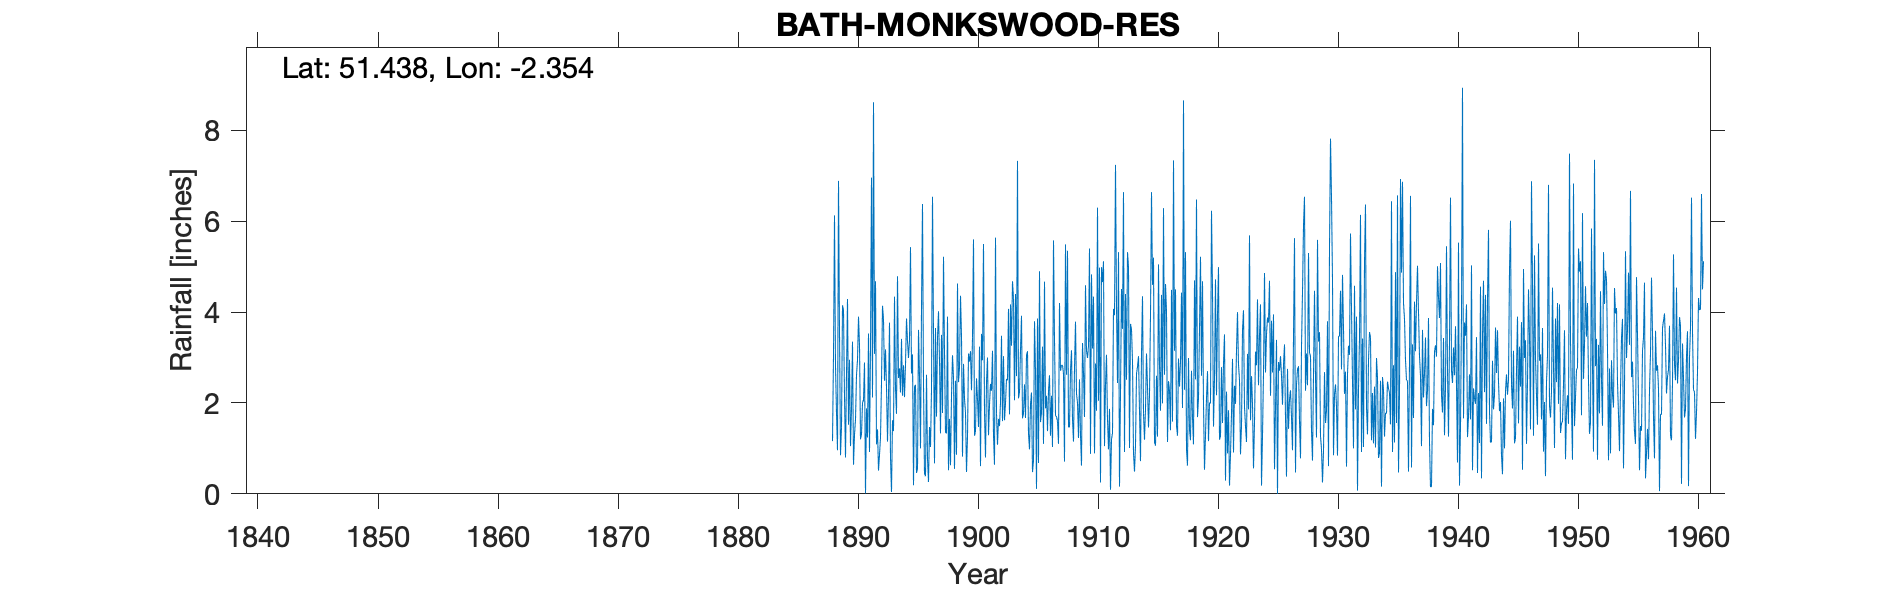

Source data for this figure (header and first rows):
BATH MONKSWOOD RESERVOIR, , , , , , , , , , , , , , , , , , , , , , , 
Grid ref, ST755711, Long, -2.354, Lat, 51.44, Elevation, 365, ft, , , , , , , , , , , , , , , 
Station no, , , , , , , , , , , , , , , , , , , , , , , 
, 1880, 1881, 1882, 1883, 1884, 1885, 1886, 1887, 1888, 1889, 1890, 1891, 1892, 1893, 1894, 1895, 1896, 1897, 1898, 1899, 1900, 1901, 1902
January, , , , , , , , , , 0.85, 3.35, 2.89, 1.09, 2.17, 2.23, 3.07, 0.44, 1.7, 0.52, 4.36, 3.44, 1.79, 1.77
February, , , , , , , , , , 1.47, 0.64, 0.01, 1.42, 3.77, 3.41, 0.19, 0.39, 3.42, 1.65, 3.47, 5.6, 0.8, 1.08
March, , , , , , , , , , 4.15, 1.3, 1.88, 0.51, 0.78, 2.16, 2.36, 2.62, 4.02, 0.63, 0.82, 1.28, 2.45, 1.65
April, , , , , , , , , , 4.04, 1.64, 1.24, 0.86, 0.04, 2.83, 2.4, 0.77, 2.94, 2.16, 2.86, 1.38, 3, 1.49
May, , , , , , , , , 1.16, 2.14, 2.61, 3.53, 1.24, 1.62, 2.13, 0.46, 0.26, 1.33, 3.05, 2.09, 2.54, 1.29, 2.01
June, , , , , , , , , 3.06, 0.8, 2.95, 0.92, 2.45, 1.38, 2.85, 0.54, 1.47, 3.5, 2.56, 1.79, 2.09, 1.96, 3.48
July, , , , , , , , , 6.13, 2.65, 3.9, 3.24, 4.14, 4.34, 3.86, 3.61, 1.03, 1.78, 0.55, 0.48, 1.47, 2.42, 1.6
August, , , , , , , , , 2.81, 4.29, 3.27, 6.96, 3.84, 2.31, 3.36, 2.6, 2.29, 5.22, 2.49, 1.26, 3.24, 2.27, 3.03
September, , , , , , , , , 1.78, 1.52, 1.2, 2.12, 2.49, 1.76, 2.99, 1, 6.54, 3.12, 0.86, 3.09, 0.61, 3.15, 1.62
October, , , , , , , , , 0.96, 2.95, 1.31, 8.62, 3.18, 4.79, 3.39, 4.07, 3.54, 1.35, 4.63, 2.91, 3.52, 1.29, 2
November, , , , , , , , , 6.89, 1.05, 2, 3.08, 2.35, 2.55, 5.43, 6.38, 0.67, 1.33, 2.46, 3.14, 2.94, 0.64, 2.53
December, , , , , , , , , 3.56, 1.89, 2.07, 4.68, 1.15, 2.76, 2.65, 2.41, 3.65, 3.9, 2.78, 2.28, 5.5, 5.64, 2.5
Total, , , , , , , , , , 27.8, 26.24, 39.17, 24.72, 28.27, 37.29, 29.09, 23.67, 33.61, 24.34, 28.55, 33.61, 26.7, 24.76
